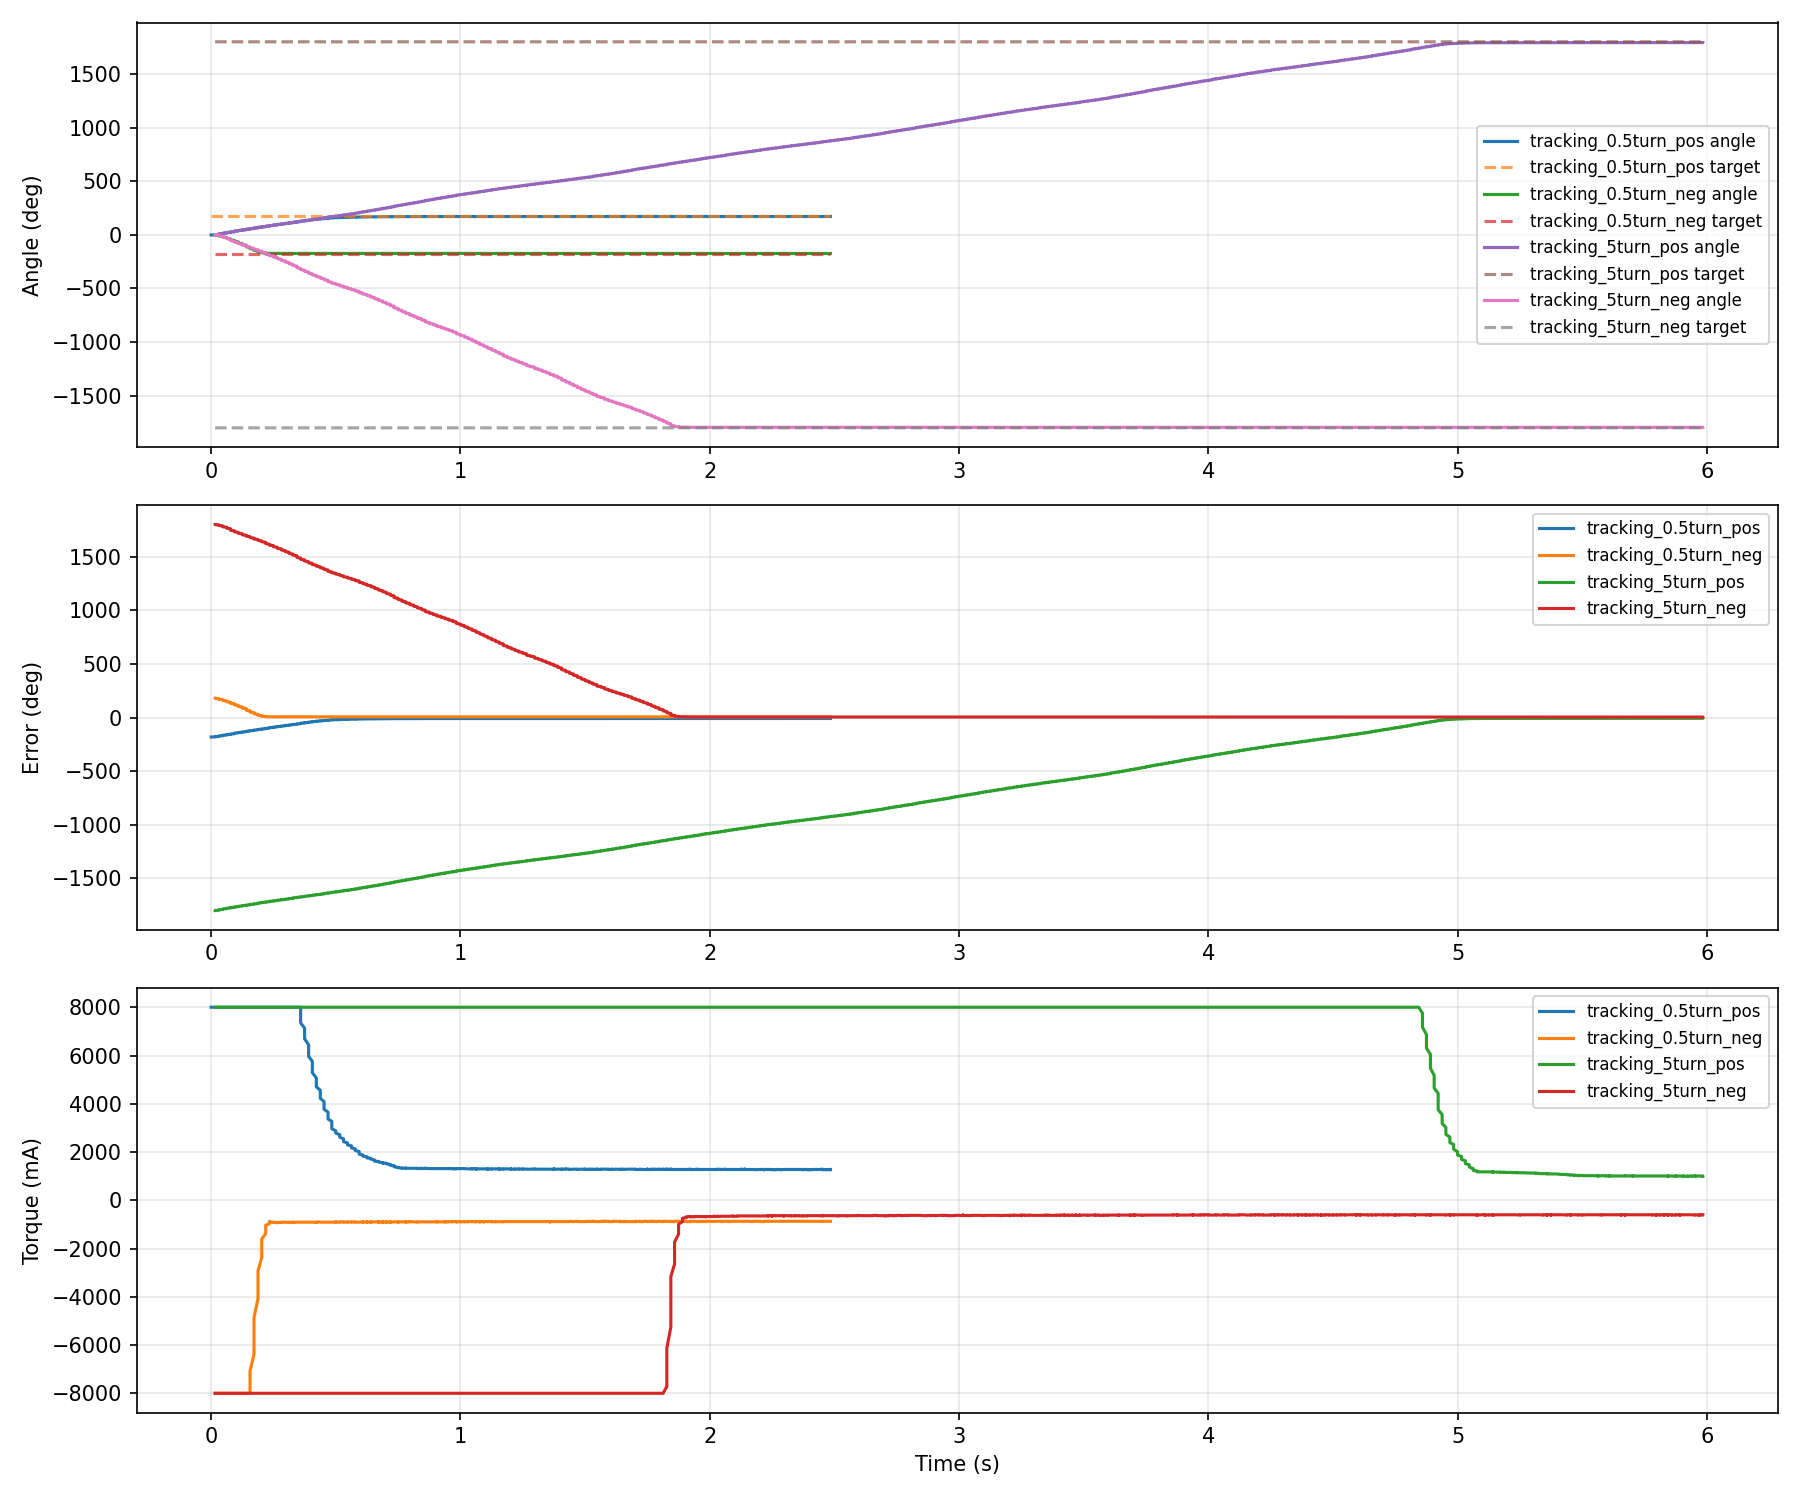

Values plotted in this chart, from the file beside it:
run_id, test_name, t_s, seq, dial_id, target_deg, angle_deg, error_deg, speed_deg_s, torque_ma, foc_rate_hz, status_bits
tracking_tune_20260607_074410, tracking_0.5turn_pos, 0.0, 1009, 0, 180.0, -1.6, -181.6, -131.9, 8000, 886, 1
tracking_tune_20260607_074410, tracking_0.5turn_pos, 0.016, 1009, 0, 180.0, -1.3, -181.3, -64.9, 8000, 886, 1
tracking_tune_20260607_074410, tracking_0.5turn_pos, 0.016, 1009, 0, 180.0, -0.3, -180.3, 41.7, 8000, 886, 1
tracking_tune_20260607_074410, tracking_0.5turn_pos, 0.016, 1009, 0, 180.0, 1.6, -178.4, 164.2, 8000, 886, 1
tracking_tune_20260607_074410, tracking_0.5turn_pos, 0.031, 1009, 0, 180.0, 3.5, -176.5, 258.6, 8000, 886, 1
tracking_tune_20260607_074410, tracking_0.5turn_pos, 0.031, 1009, 0, 180.0, 5.9, -174.1, 332.1, 8000, 886, 1
tracking_tune_20260607_074410, tracking_0.5turn_pos, 0.031, 1009, 0, 180.0, 8.3, -171.7, 381.8, 8000, 886, 1
tracking_tune_20260607_074410, tracking_0.5turn_pos, 0.047, 1009, 0, 180.0, 10.3, -169.7, 395.9, 8000, 886, 1
tracking_tune_20260607_074410, tracking_0.5turn_pos, 0.047, 1009, 0, 180.0, 12.7, -167.3, 409.1, 8000, 886, 1
tracking_tune_20260607_074410, tracking_0.5turn_pos, 0.047, 1009, 0, 180.0, 14.7, -165.3, 422.8, 8000, 886, 1
tracking_tune_20260607_074410, tracking_0.5turn_pos, 0.063, 1009, 0, 180.0, 17.1, -162.9, 426.5, 8000, 886, 1
tracking_tune_20260607_074410, tracking_0.5turn_pos, 0.063, 1009, 0, 180.0, 18.9, -161.1, 420.2, 8000, 886, 1
tracking_tune_20260607_074410, tracking_0.5turn_pos, 0.063, 1009, 0, 180.0, 20.9, -159.1, 428.9, 8000, 886, 1
tracking_tune_20260607_074410, tracking_0.5turn_pos, 0.078, 1009, 0, 180.0, 22.9, -157.1, 401.2, 8000, 886, 1
tracking_tune_20260607_074410, tracking_0.5turn_pos, 0.078, 1009, 0, 180.0, 25.0, -155.0, 396.9, 8000, 886, 1
tracking_tune_20260607_074410, tracking_0.5turn_pos, 0.078, 1009, 0, 180.0, 26.7, -153.3, 394.5, 8000, 886, 1
tracking_tune_20260607_074410, tracking_0.5turn_pos, 0.094, 1009, 0, 180.0, 28.8, -151.2, 395.3, 8000, 886, 1
tracking_tune_20260607_074410, tracking_0.5turn_pos, 0.094, 1009, 0, 180.0, 30.6, -149.4, 398.5, 8000, 886, 1
tracking_tune_20260607_074410, tracking_0.5turn_pos, 0.094, 1009, 0, 180.0, 32.7, -147.3, 396.0, 8000, 886, 1
tracking_tune_20260607_074410, tracking_0.5turn_pos, 0.094, 1009, 0, 180.0, 34.9, -145.1, 397.7, 8000, 886, 1
tracking_tune_20260607_074410, tracking_0.5turn_pos, 0.109, 1009, 0, 180.0, 36.6, -143.4, 387.6, 8000, 886, 1
tracking_tune_20260607_074410, tracking_0.5turn_pos, 0.109, 1009, 0, 180.0, 38.7, -141.3, 383.7, 8000, 886, 1
tracking_tune_20260607_074410, tracking_0.5turn_pos, 0.109, 1009, 0, 180.0, 40.3, -139.7, 377.8, 8000, 886, 1
tracking_tune_20260607_074410, tracking_0.5turn_pos, 0.125, 1009, 0, 180.0, 42.1, -137.9, 379.8, 8000, 886, 1
tracking_tune_20260607_074410, tracking_0.5turn_pos, 0.125, 1009, 0, 180.0, 44.3, -135.7, 387.3, 8000, 886, 1
tracking_tune_20260607_074410, tracking_0.5turn_pos, 0.125, 1009, 0, 180.0, 46.0, -134.0, 380.9, 8000, 886, 1
tracking_tune_20260607_074410, tracking_0.5turn_pos, 0.141, 1009, 0, 180.0, 48.1, -131.9, 378.6, 8000, 886, 1
tracking_tune_20260607_074410, tracking_0.5turn_pos, 0.141, 1009, 0, 180.0, 49.7, -130.3, 377.3, 8000, 886, 1
tracking_tune_20260607_074410, tracking_0.5turn_pos, 0.141, 1009, 0, 180.0, 51.8, -128.2, 379.7, 8000, 886, 1
tracking_tune_20260607_074410, tracking_0.5turn_pos, 0.156, 1009, 0, 180.0, 53.8, -126.2, 380.5, 8000, 886, 1
tracking_tune_20260607_074410, tracking_0.5turn_pos, 0.156, 1009, 0, 180.0, 55.4, -124.6, 375.1, 8000, 886, 1
tracking_tune_20260607_074410, tracking_0.5turn_pos, 0.156, 1009, 0, 180.0, 57.4, -122.6, 374.6, 8000, 886, 1
tracking_tune_20260607_074410, tracking_0.5turn_pos, 0.172, 1009, 0, 180.0, 59.5, -120.5, 380.8, 8000, 886, 1
tracking_tune_20260607_074410, tracking_0.5turn_pos, 0.172, 1009, 0, 180.0, 61.2, -118.8, 378.3, 8000, 886, 1
tracking_tune_20260607_074410, tracking_0.5turn_pos, 0.172, 1009, 0, 180.0, 63.2, -116.8, 373.2, 8000, 886, 1
tracking_tune_20260607_074410, tracking_0.5turn_pos, 0.188, 1009, 0, 180.0, 65.3, -114.7, 375.8, 8000, 886, 1
tracking_tune_20260607_074410, tracking_0.5turn_pos, 0.188, 1009, 0, 180.0, 66.9, -113.1, 366.9, 8000, 886, 1
tracking_tune_20260607_074410, tracking_0.5turn_pos, 0.188, 1009, 0, 180.0, 68.8, -111.2, 358.9, 8000, 890, 1
tracking_tune_20260607_074410, tracking_0.5turn_pos, 0.203, 1009, 0, 180.0, 70.4, -109.6, 355.1, 8000, 890, 1
tracking_tune_20260607_074410, tracking_0.5turn_pos, 0.203, 1009, 0, 180.0, 72.2, -107.8, 345.7, 8000, 890, 1
tracking_tune_20260607_074410, tracking_0.5turn_pos, 0.203, 1009, 0, 180.0, 73.9, -106.1, 352.4, 8000, 890, 1
tracking_tune_20260607_074410, tracking_0.5turn_pos, 0.219, 1009, 0, 180.0, 75.8, -104.2, 348.8, 8000, 890, 1
tracking_tune_20260607_074410, tracking_0.5turn_pos, 0.219, 1009, 0, 180.0, 77.3, -102.7, 348.3, 8000, 890, 1
tracking_tune_20260607_074410, tracking_0.5turn_pos, 0.219, 1009, 0, 180.0, 79.1, -100.9, 345.7, 8000, 890, 1
tracking_tune_20260607_074410, tracking_0.5turn_pos, 0.234, 1009, 0, 180.0, 81.0, -99.0, 351.2, 8000, 890, 1
tracking_tune_20260607_074410, tracking_0.5turn_pos, 0.234, 1009, 0, 180.0, 82.4, -97.6, 340.2, 8000, 890, 1
tracking_tune_20260607_074410, tracking_0.5turn_pos, 0.234, 1009, 0, 180.0, 84.3, -95.7, 340.0, 8000, 890, 1
tracking_tune_20260607_074410, tracking_0.5turn_pos, 0.234, 1009, 0, 180.0, 85.8, -94.2, 338.3, 8000, 890, 1
tracking_tune_20260607_074410, tracking_0.5turn_pos, 0.25, 1009, 0, 180.0, 87.6, -92.4, 337.4, 8000, 890, 1
tracking_tune_20260607_074410, tracking_0.5turn_pos, 0.25, 1009, 0, 180.0, 89.0, -91.0, 329.7, 8000, 890, 1
tracking_tune_20260607_074410, tracking_0.5turn_pos, 0.25, 1009, 0, 180.0, 91.0, -89.0, 334.8, 8000, 890, 1
tracking_tune_20260607_074410, tracking_0.5turn_pos, 0.266, 1009, 0, 180.0, 92.5, -87.5, 338.3, 8000, 890, 1
tracking_tune_20260607_074410, tracking_0.5turn_pos, 0.266, 1009, 0, 180.0, 94.6, -85.4, 347.7, 8000, 890, 1
tracking_tune_20260607_074410, tracking_0.5turn_pos, 0.266, 1009, 0, 180.0, 96.0, -84.0, 334.3, 8000, 890, 1
tracking_tune_20260607_074410, tracking_0.5turn_pos, 0.281, 1009, 0, 180.0, 97.8, -82.2, 333.7, 8000, 890, 1
tracking_tune_20260607_074410, tracking_0.5turn_pos, 0.281, 1009, 0, 180.0, 99.1, -80.9, 318.9, 8000, 890, 1
tracking_tune_20260607_074410, tracking_0.5turn_pos, 0.281, 1009, 0, 180.0, 100.8, -79.2, 311.6, 8000, 890, 1
tracking_tune_20260607_074410, tracking_0.5turn_pos, 0.297, 1009, 0, 180.0, 102.3, -77.7, 323.5, 8000, 890, 1
tracking_tune_20260607_074410, tracking_0.5turn_pos, 0.297, 1009, 0, 180.0, 104.2, -75.8, 333.4, 8000, 890, 1
tracking_tune_20260607_074410, tracking_0.5turn_pos, 0.297, 1009, 0, 180.0, 106.0, -74.0, 337.2, 8000, 890, 1
... 3,316 more rows
